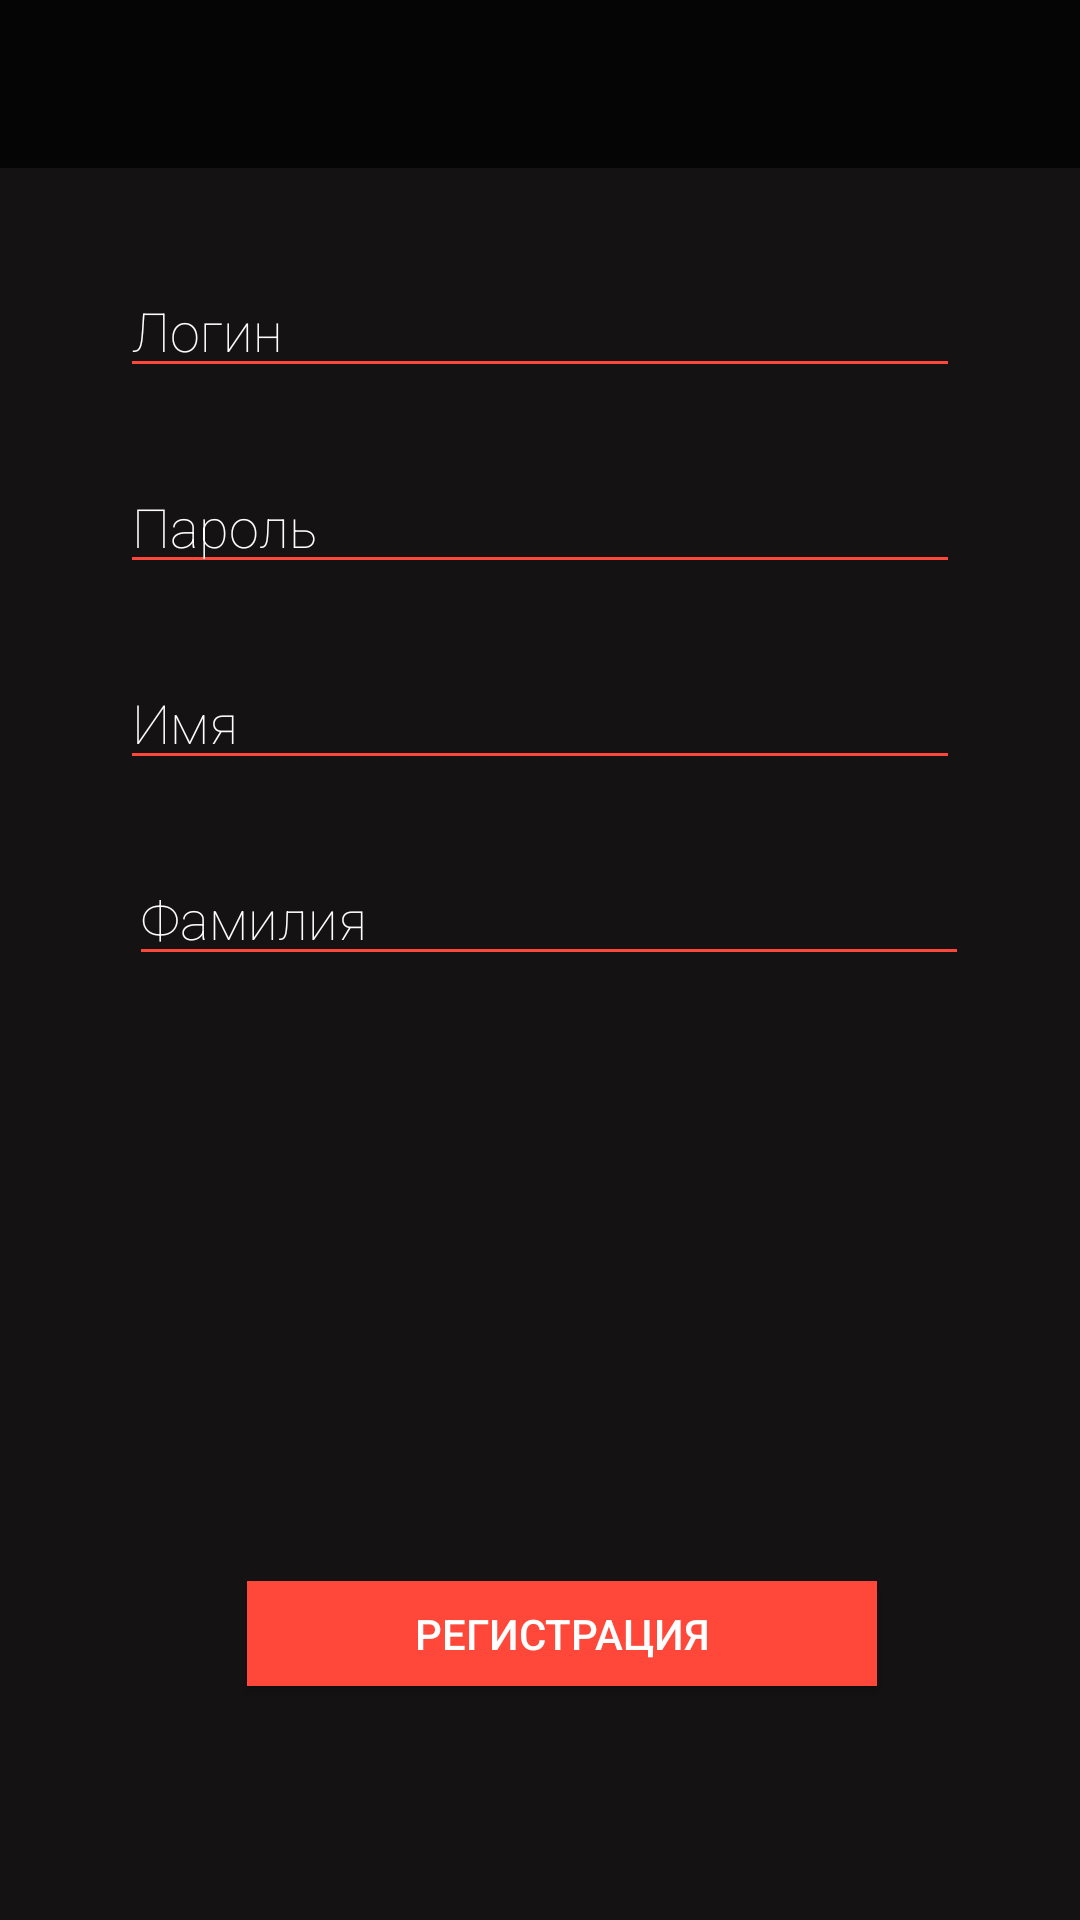

Reconstruct the res/layout file that produces this screen, plus the resources it refers to.
<!-- AndroidManifest.xml: application theme AppThemeNoBar -->
<!-- res/layout/activity_registration.xml -->
<?xml version="1.0" encoding="utf-8"?>
<android.support.constraint.ConstraintLayout xmlns:android="http://schemas.android.com/apk/res/android"
    xmlns:app="http://schemas.android.com/apk/res-auto"
    xmlns:tools="http://schemas.android.com/tools"
    android:layout_width="match_parent"
    android:background="@color/background"
    android:layout_height="match_parent"
    tools:context="com.addd.nextformatchat.activities.RegistrationActivity">

    <android.support.design.widget.AppBarLayout
        android:id="@+id/appBarLayout"
        android:layout_width="match_parent"
        android:layout_height="wrap_content"
        android:theme="@style/AppTheme.AppBarOverlay">

        <android.support.v7.widget.Toolbar
            android:id="@+id/toolbarRegistration"
            android:layout_width="match_parent"
            android:layout_height="?attr/actionBarSize"
            android:background="?attr/colorPrimary"
            app:popupTheme="@style/AppTheme.PopupOverlay"
            />

    </android.support.design.widget.AppBarLayout>
    <EditText
        android:id="@+id/editTextLogin"
        android:layout_width="280dp"
        android:layout_height="wrap_content"
        android:layout_marginEnd="32dp"
        android:layout_marginStart="32dp"
        android:layout_marginTop="32dp"
        android:backgroundTint="@color/colorAccent"
        android:ems="10"
        android:fontFamily="sans-serif-thin"
        android:hint="@string/login"
        android:textColor="@color/white"
        android:inputType="text"
        android:textColorHint="@color/white"
        app:layout_constraintEnd_toEndOf="parent"
        app:layout_constraintStart_toStartOf="parent"
        app:layout_constraintTop_toBottomOf="@+id/appBarLayout" />

    <EditText
        android:id="@+id/editTextPassword"
        android:layout_width="280dp"
        android:layout_height="wrap_content"
        android:layout_marginEnd="32dp"
        android:textColor="@color/white"
        android:layout_marginStart="32dp"
        android:layout_marginTop="24dp"
        android:backgroundTint="@color/colorAccent"
        android:ems="10"
        android:fontFamily="sans-serif-thin"
        android:hint="@string/password"
        android:inputType="textPassword"
        android:textColorHint="@color/white"
        app:layout_constraintEnd_toEndOf="parent"
        app:layout_constraintStart_toStartOf="parent"
        app:layout_constraintTop_toBottomOf="@+id/editTextLogin" />

    <EditText
        android:id="@+id/editTextFirstName"
        android:layout_width="280dp"
        android:layout_height="wrap_content"
        android:layout_marginEnd="32dp"
        android:textColor="@color/white"
        android:layout_marginStart="32dp"
        android:layout_marginTop="24dp"
        android:backgroundTint="@color/colorAccent"
        android:ems="10"
        android:fontFamily="sans-serif-thin"
        android:hint="@string/first_name"
        android:inputType="textPersonName"
        android:textColorHint="@color/white"
        app:layout_constraintEnd_toEndOf="parent"
        app:layout_constraintStart_toStartOf="parent"
        app:layout_constraintTop_toBottomOf="@+id/editTextPassword" />

    <EditText
        android:id="@+id/editTextLastName"
        android:layout_width="280dp"
        android:layout_height="wrap_content"
        android:layout_marginEnd="24dp"
        android:layout_marginStart="32dp"
        android:layout_marginTop="24dp"
        android:backgroundTint="@color/colorAccent"
        android:ems="10"
        android:fontFamily="sans-serif-thin"
        android:hint="@string/last_name"
        android:textColor="@color/white"
        android:inputType="textPersonName"
        android:textColorHint="@color/white"
        app:layout_constraintEnd_toEndOf="parent"
        app:layout_constraintHorizontal_bias="0.464"
        app:layout_constraintStart_toStartOf="parent"
        app:layout_constraintTop_toBottomOf="@+id/editTextFirstName" />

    <Button
        android:id="@+id/button"
        android:layout_width="210dp"
        android:layout_height="35dp"
        android:layout_marginBottom="78dp"
        android:layout_marginEnd="8dp"
        android:layout_marginStart="8dp"
        android:background="@color/colorAccent"
        android:text="@string/registration"
        android:textColor="@color/white"
        app:layout_constraintBottom_toBottomOf="parent"
        app:layout_constraintEnd_toEndOf="parent"
        app:layout_constraintHorizontal_bias="0.555"
        app:layout_constraintStart_toStartOf="parent" />
</android.support.constraint.ConstraintLayout>
<!-- resources referenced by this layout -->
<resources>
  <color name="background">#141212</color>
  <color name="colorAccent">#FF473A</color>
  <color name="white">#FFF</color>
  <string name="first_name">Имя</string>
  <string name="last_name">Фамилия</string>
  <string name="login">Логин</string>
  <string name="password">Пароль</string>
  <string name="registration">Регистрация</string>
  <style name="AppTheme.AppBarOverlay" parent="ThemeOverlay.AppCompat.Dark.ActionBar" />
  <style name="AppTheme.PopupOverlay" parent="ThemeOverlay.AppCompat.Light" />
  <style name="AppThemeNoBar" parent="Theme.AppCompat.Light.NoActionBar">
          
          <item name="colorPrimary">@color/colorPrimary</item>
          <item name="colorPrimaryDark">@color/colorPrimaryDark</item>
          <item name="colorAccent">@color/colorAccent</item>
      </style>
  <color name="colorPrimary">#050505</color>
  <color name="colorPrimaryDark">#000</color>
</resources>
